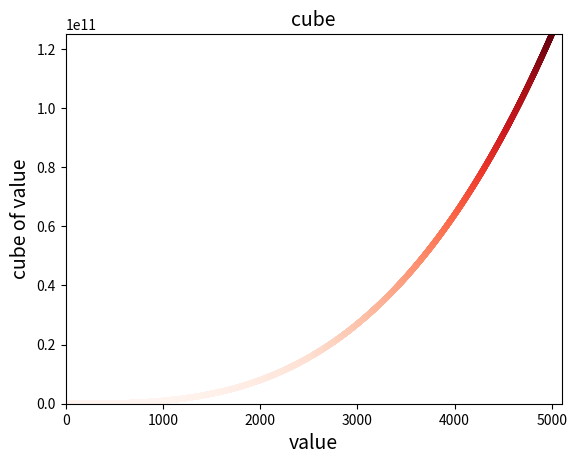

Source code (Python):
import matplotlib.pyplot as plt

x_values = range(0, 5001)
y_values = [x ** 3 for x in x_values]

fig, ax = plt.subplots()
ax.scatter(x_values, y_values, c = y_values, cmap = plt.cm.Reds, s = 10)

ax.set_title("cube", fontsize = 14)
ax.set_xlabel("value", fontsize = 14)
ax.set_ylabel("cube of value", fontsize = 14)

ax.axis([0, 5100, 0, 1.25e11])

plt.show()